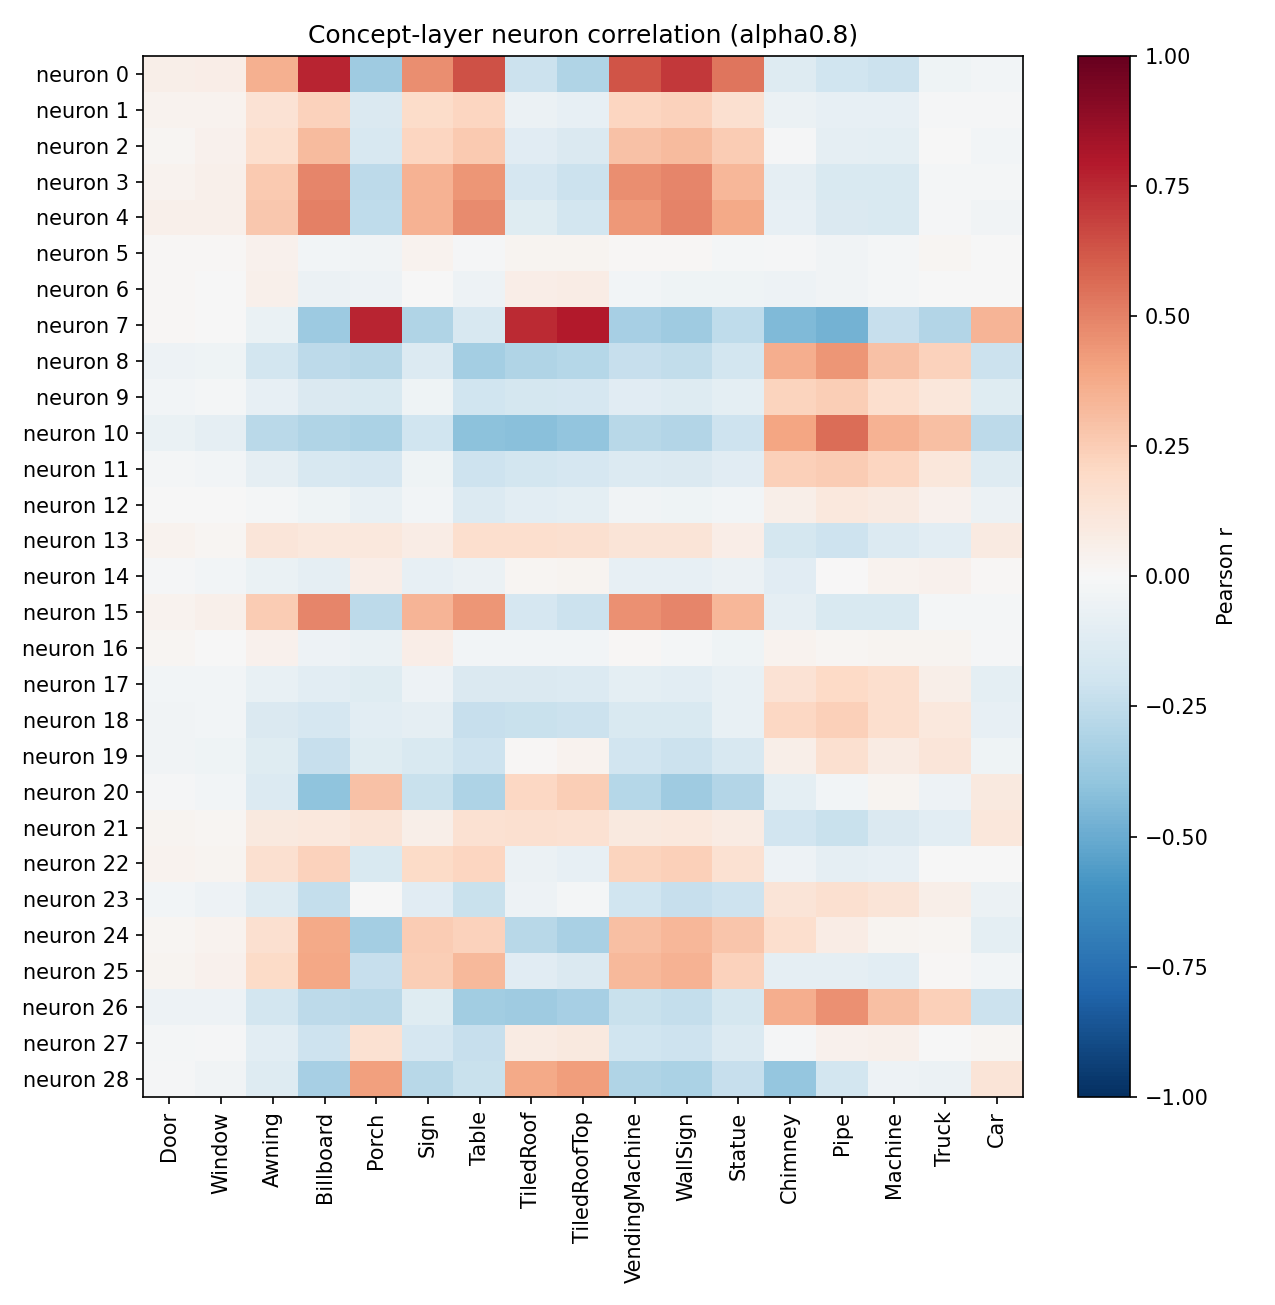

Source data for this figure (header and first rows):
neuron, Door, Window, Awning, Billboard, Porch, Sign, Table, TiledRoof, TiledRoofTop, VendingMachine, WallSign, Statue, Chimney, Pipe, Machine, Truck, Car
0, 0.05984, 0.06931, 0.3557, 0.7615, -0.3557, 0.4641, 0.6387, -0.2157, -0.2976, 0.6325, 0.7067, 0.5359, -0.1321, -0.1979, -0.2126, -0.03918, -0.03061
1, 0.03189, 0.03127, 0.1465, 0.233, -0.1426, 0.184, 0.2183, -0.06029, -0.08357, 0.2164, 0.2316, 0.1579, -0.05815, -0.08295, -0.08299, -0.009503, -0.01156
2, 0.01875, 0.03983, 0.1692, 0.3159, -0.1615, 0.2179, 0.2649, -0.1137, -0.1462, 0.2958, 0.3149, 0.2561, -0.01159, -0.09256, -0.09636, -0.004361, -0.02878
3, 0.03657, 0.05109, 0.2599, 0.486, -0.2597, 0.344, 0.4436, -0.1641, -0.2139, 0.4642, 0.486, 0.3326, -0.08626, -0.1528, -0.1521, -0.01703, -0.01765
4, 0.0472, 0.05375, 0.2705, 0.5026, -0.2571, 0.3471, 0.4753, -0.1235, -0.1812, 0.436, 0.4969, 0.3766, -0.08057, -0.144, -0.1536, -0.009266, -0.03482
5, 0.0102, 0.01345, 0.04116, -0.02457, -0.03209, 0.03761, -0.0128, 0.02764, 0.03112, 0.01221, 0.009614, -0.02093, -0.01089, -0.0333, -0.01638, 0.0161, -0.0055
6, 0.008305, -0.001321, 0.05276, -0.05625, -0.05452, -0.006702, -0.05099, 0.06911, 0.07613, -0.02624, -0.03943, -0.0408, -0.05103, -0.03169, -0.01986, -0.0006456, -0.004791
7, 0.01554, -0.0022, -0.06943, -0.3668, 0.7611, -0.2971, -0.1602, 0.7465, 0.7958, -0.3352, -0.3566, -0.2514, -0.4429, -0.4697, -0.2296, -0.2959, 0.3371
8, -0.04934, -0.04075, -0.1818, -0.2614, -0.274, -0.1352, -0.3371, -0.3033, -0.2838, -0.2286, -0.2468, -0.1799, 0.36, 0.4423, 0.2924, 0.2333, -0.2171
9, -0.02779, -0.01695, -0.08444, -0.1468, -0.154, -0.04665, -0.1962, -0.179, -0.1682, -0.1164, -0.1267, -0.1012, 0.2202, 0.2471, 0.1698, 0.1145, -0.1197
10, -0.06881, -0.08913, -0.2661, -0.3034, -0.3168, -0.1958, -0.4125, -0.4161, -0.3947, -0.2757, -0.2913, -0.208, 0.3952, 0.5566, 0.3461, 0.3026, -0.2636
11, -0.02241, -0.03031, -0.08908, -0.1581, -0.1672, -0.04476, -0.2085, -0.1836, -0.1717, -0.1396, -0.1473, -0.1098, 0.2374, 0.2558, 0.2118, 0.1119, -0.1311
12, -0.003811, -0.00206, -0.02334, -0.04593, -0.07224, -0.02876, -0.1373, -0.1027, -0.1003, -0.03488, -0.04684, -0.02712, 0.05926, 0.1053, 0.09044, 0.04319, -0.05975
13, 0.03551, 0.01762, 0.1228, 0.1068, 0.1036, 0.07746, 0.1651, 0.1658, 0.1595, 0.1262, 0.1285, 0.06709, -0.1747, -0.2055, -0.1334, -0.1018, 0.09247
14, -0.008621, -0.03078, -0.06522, -0.08984, 0.06854, -0.08401, -0.05903, 0.02153, 0.03058, -0.08026, -0.08564, -0.06163, -0.114, 0.00454, 0.03757, 0.04343, 0.01164
15, 0.03622, 0.05239, 0.2565, 0.4867, -0.2584, 0.342, 0.4408, -0.1644, -0.2143, 0.4607, 0.4859, 0.3334, -0.08755, -0.1505, -0.1519, -0.01723, -0.01699
16, 0.01749, -0.004806, 0.04491, -0.04932, -0.06281, 0.06424, -0.02817, -0.02899, -0.02368, 0.008198, -0.01771, -0.04154, 0.03339, 0.02094, 0.03003, 0.02515, -0.008611
17, -0.02493, -0.02476, -0.0766, -0.1092, -0.1211, -0.05415, -0.1467, -0.146, -0.1382, -0.09905, -0.1029, -0.07487, 0.1433, 0.1965, 0.1701, 0.06153, -0.09501
18, -0.0363, -0.03097, -0.1432, -0.1678, -0.1034, -0.08909, -0.2302, -0.2231, -0.2165, -0.151, -0.153, -0.07667, 0.2066, 0.2417, 0.1664, 0.108, -0.08399
19, -0.03692, -0.04105, -0.1247, -0.2334, -0.1236, -0.1539, -0.204, 0.008869, 0.03135, -0.1895, -0.216, -0.1581, 0.06173, 0.1587, 0.08471, 0.1211, -0.04663
20, -0.008341, -0.02971, -0.1338, -0.3995, 0.2915, -0.2252, -0.3049, 0.2038, 0.2482, -0.2861, -0.3549, -0.2916, -0.1005, -0.02893, 0.03069, -0.04994, 0.09977
21, 0.02666, 0.02172, 0.09432, 0.1081, 0.1304, 0.0566, 0.1514, 0.1639, 0.1553, 0.1004, 0.1085, 0.08476, -0.1942, -0.2212, -0.1471, -0.1082, 0.1096
22, 0.03376, 0.0306, 0.1565, 0.227, -0.1521, 0.1933, 0.2159, -0.06244, -0.08488, 0.2252, 0.2389, 0.1517, -0.04775, -0.09374, -0.08461, -0.003685, -0.006009
23, -0.0295, -0.05125, -0.1268, -0.2416, -0.003877, -0.11, -0.2266, -0.05055, -0.0218, -0.1967, -0.2269, -0.2107, 0.1304, 0.1624, 0.1312, 0.05685, -0.06006
24, 0.0157, 0.03691, 0.1566, 0.3769, -0.3366, 0.2574, 0.2297, -0.2805, -0.3237, 0.2987, 0.331, 0.2745, 0.1699, 0.0717, 0.02883, 0.02057, -0.09678
25, 0.02587, 0.04012, 0.1875, 0.3836, -0.2279, 0.2446, 0.3239, -0.1134, -0.148, 0.3211, 0.3473, 0.2269, -0.0901, -0.08759, -0.1052, 0.008301, -0.02961
26, -0.04925, -0.05259, -0.1858, -0.2592, -0.2728, -0.1183, -0.3456, -0.3516, -0.3331, -0.2231, -0.2385, -0.1791, 0.3629, 0.4607, 0.302, 0.2365, -0.2122
27, -0.01679, -0.009366, -0.1065, -0.2072, 0.1491, -0.1681, -0.2306, 0.07948, 0.1005, -0.2019, -0.2064, -0.1386, -0.01272, 0.04103, 0.05442, -0.001166, 0.01643
28, -0.007996, -0.03462, -0.1254, -0.3311, 0.4129, -0.2794, -0.223, 0.3785, 0.4179, -0.2987, -0.3141, -0.2304, -0.3876, -0.1867, -0.04891, -0.06059, 0.126
